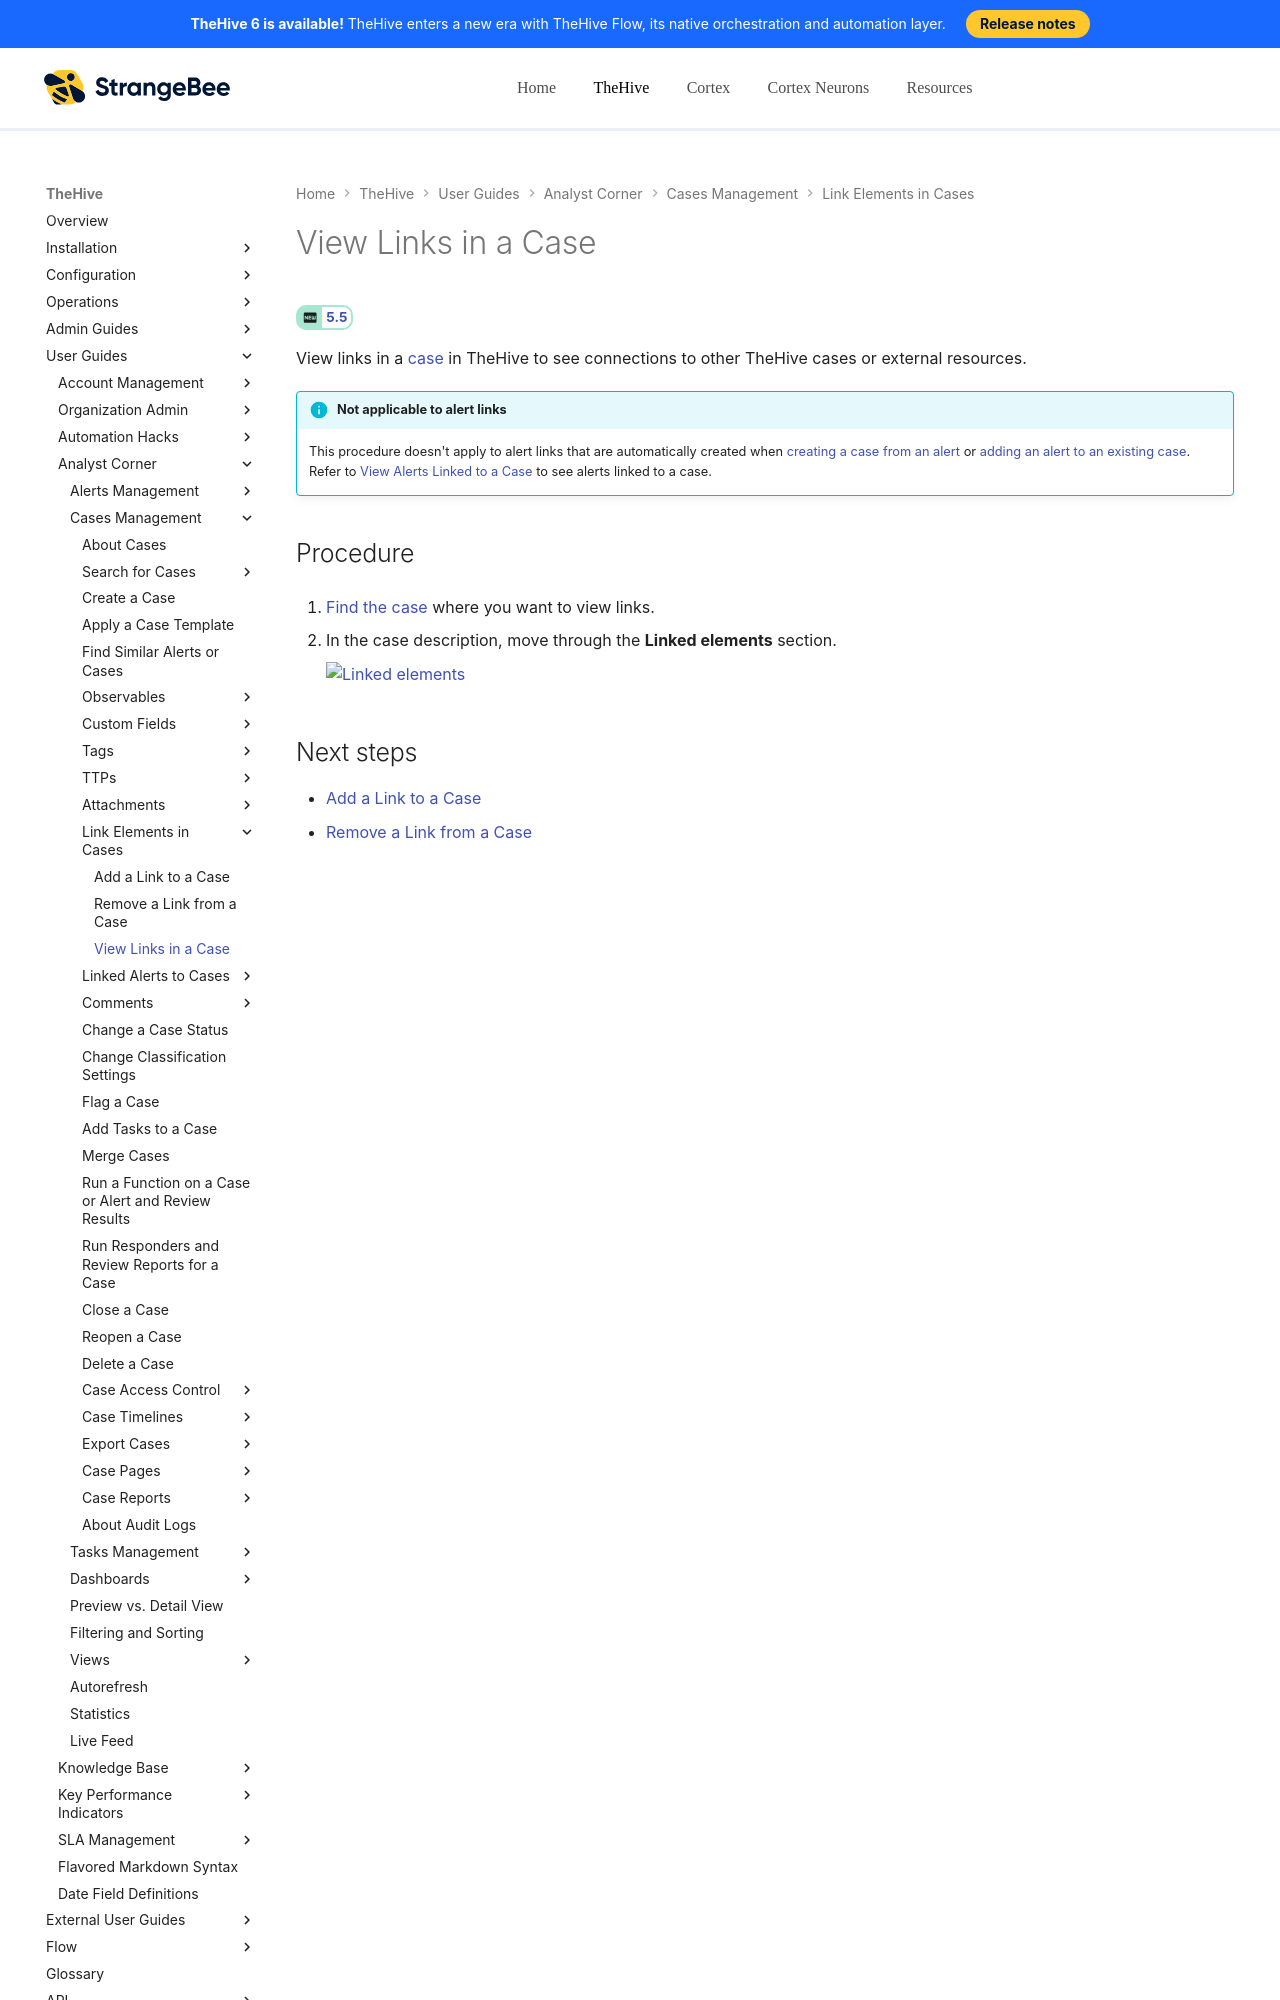

repository: StrangeBeeCorp/docs · page: thehive/user-guides/analyst-corner/cases/case-links/view-links-in-a-case/index.html · generator: mkdocs

# View Links in a Case

<!-- md:version 5.5 -->

View links in a [case](../about-cases.md#linking-elements) in TheHive to see connections to other TheHive cases or external resources.

!!! info "Not applicable to alert links"
    This procedure doesn't apply to alert links that are automatically created when [creating a case from an alert](../../alerts/create-a-case-from-an-alert.md) or [adding an alert to an existing case](../../alerts/add-an-alert-to-an-existing-case.md). Refer to [View Alerts Linked to a Case](../view-alerts-linked-to-a-case.md) to see alerts linked to a case.
